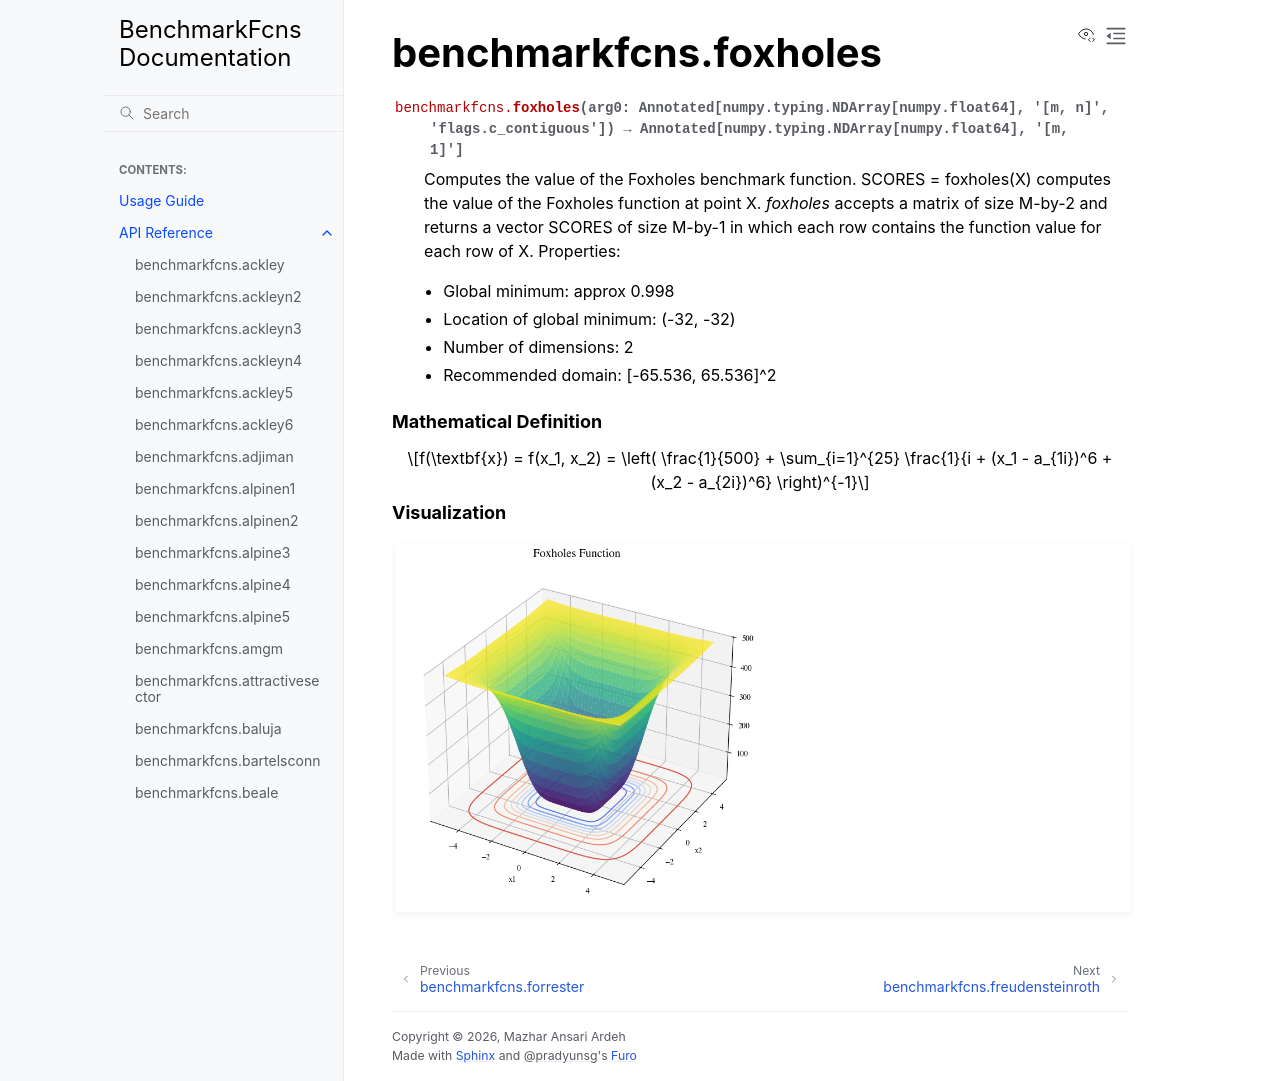

repository: mazhar-ansari-ardeh/BenchmarkFcns · page: generated/benchmarkfcns.foxholes.html · generator: sphinx

benchmarkfcns.foxholes
======================

.. currentmodule:: benchmarkfcns

.. autofunction:: foxholes

.. raw:: html

   <div style="clear: both"></div>



.. rubric:: Mathematical Definition

.. math::

   f(\textbf{x}) = f(x_1, x_2) = \left( \frac{1}{500} + \sum_{i=1}^{25} \frac{1}{i + (x_1 - a_{1i})^6 + (x_2 - a_{2i})^6} \right)^{-1}

.. rubric:: Visualization

.. function-plots:: benchmarkfcns.foxholes
